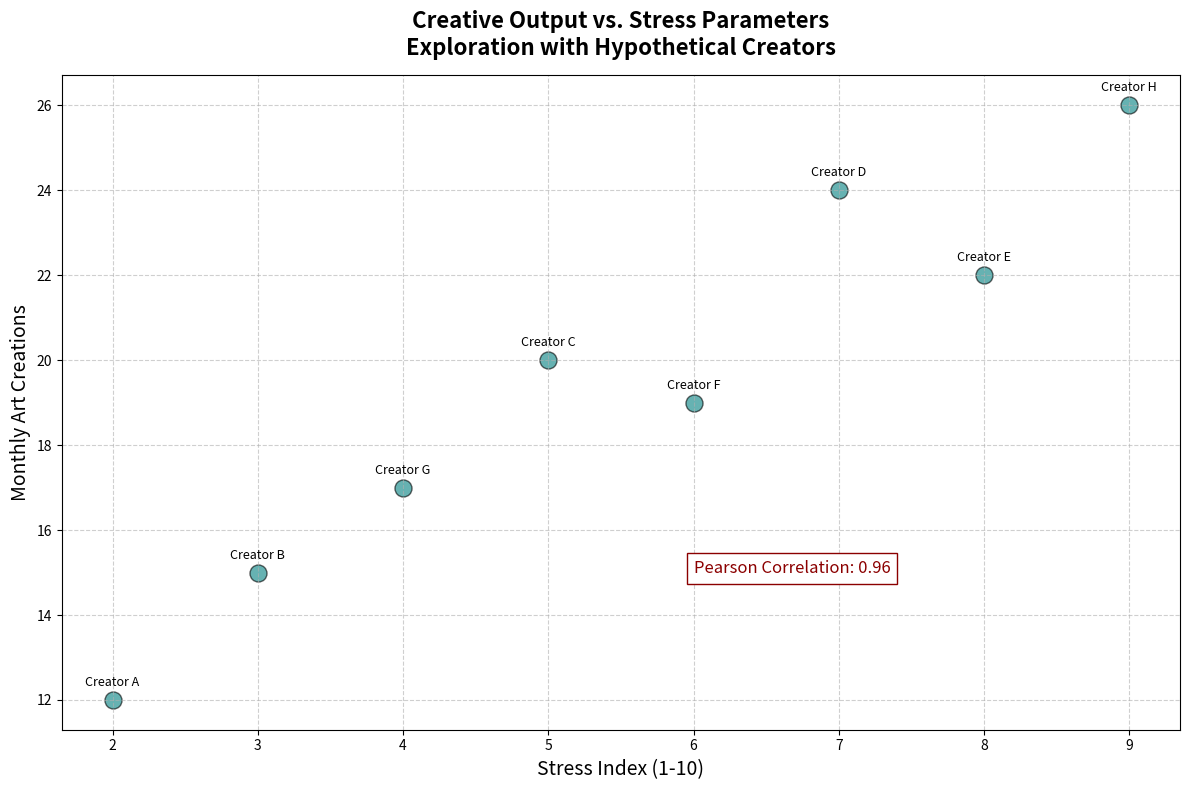

Reproduce this figure in Python.
import matplotlib.pyplot as plt
import numpy as np
from scipy.stats import pearsonr

stress_levels = np.array([2, 3, 5, 7, 8, 6, 4, 9])
artworks_produced = np.array([12, 15, 20, 24, 22, 19, 17, 26])

corr_coefficient, _ = pearsonr(stress_levels, artworks_produced)
corr_text = f"Pearson Correlation: {corr_coefficient:.2f}"

plt.figure(figsize=(12, 8))
# Changed colors of the scatter plot
plt.scatter(stress_levels, artworks_produced, color='teal', s=150, alpha=0.6, edgecolor='black')

plt.title("Creative Output vs. Stress Parameters\nExploration with Hypothetical Creators", fontsize=16, fontweight='bold', pad=15)
plt.xlabel("Stress Index (1-10)", fontsize=14)
plt.ylabel("Monthly Art Creations", fontsize=14)

for i, txt in enumerate(['A', 'B', 'C', 'D', 'E', 'F', 'G', 'H']):
    plt.annotate(f"Creator {txt}", (stress_levels[i], artworks_produced[i]), textcoords="offset points", xytext=(0, 10), ha='center', fontsize=9)

plt.text(6, 15, corr_text, fontsize=12, color='darkred', bbox=dict(facecolor='white', edgecolor='darkred', pad=5.0))

plt.grid(True, linestyle='--', alpha=0.6)
plt.tight_layout()
plt.show()
